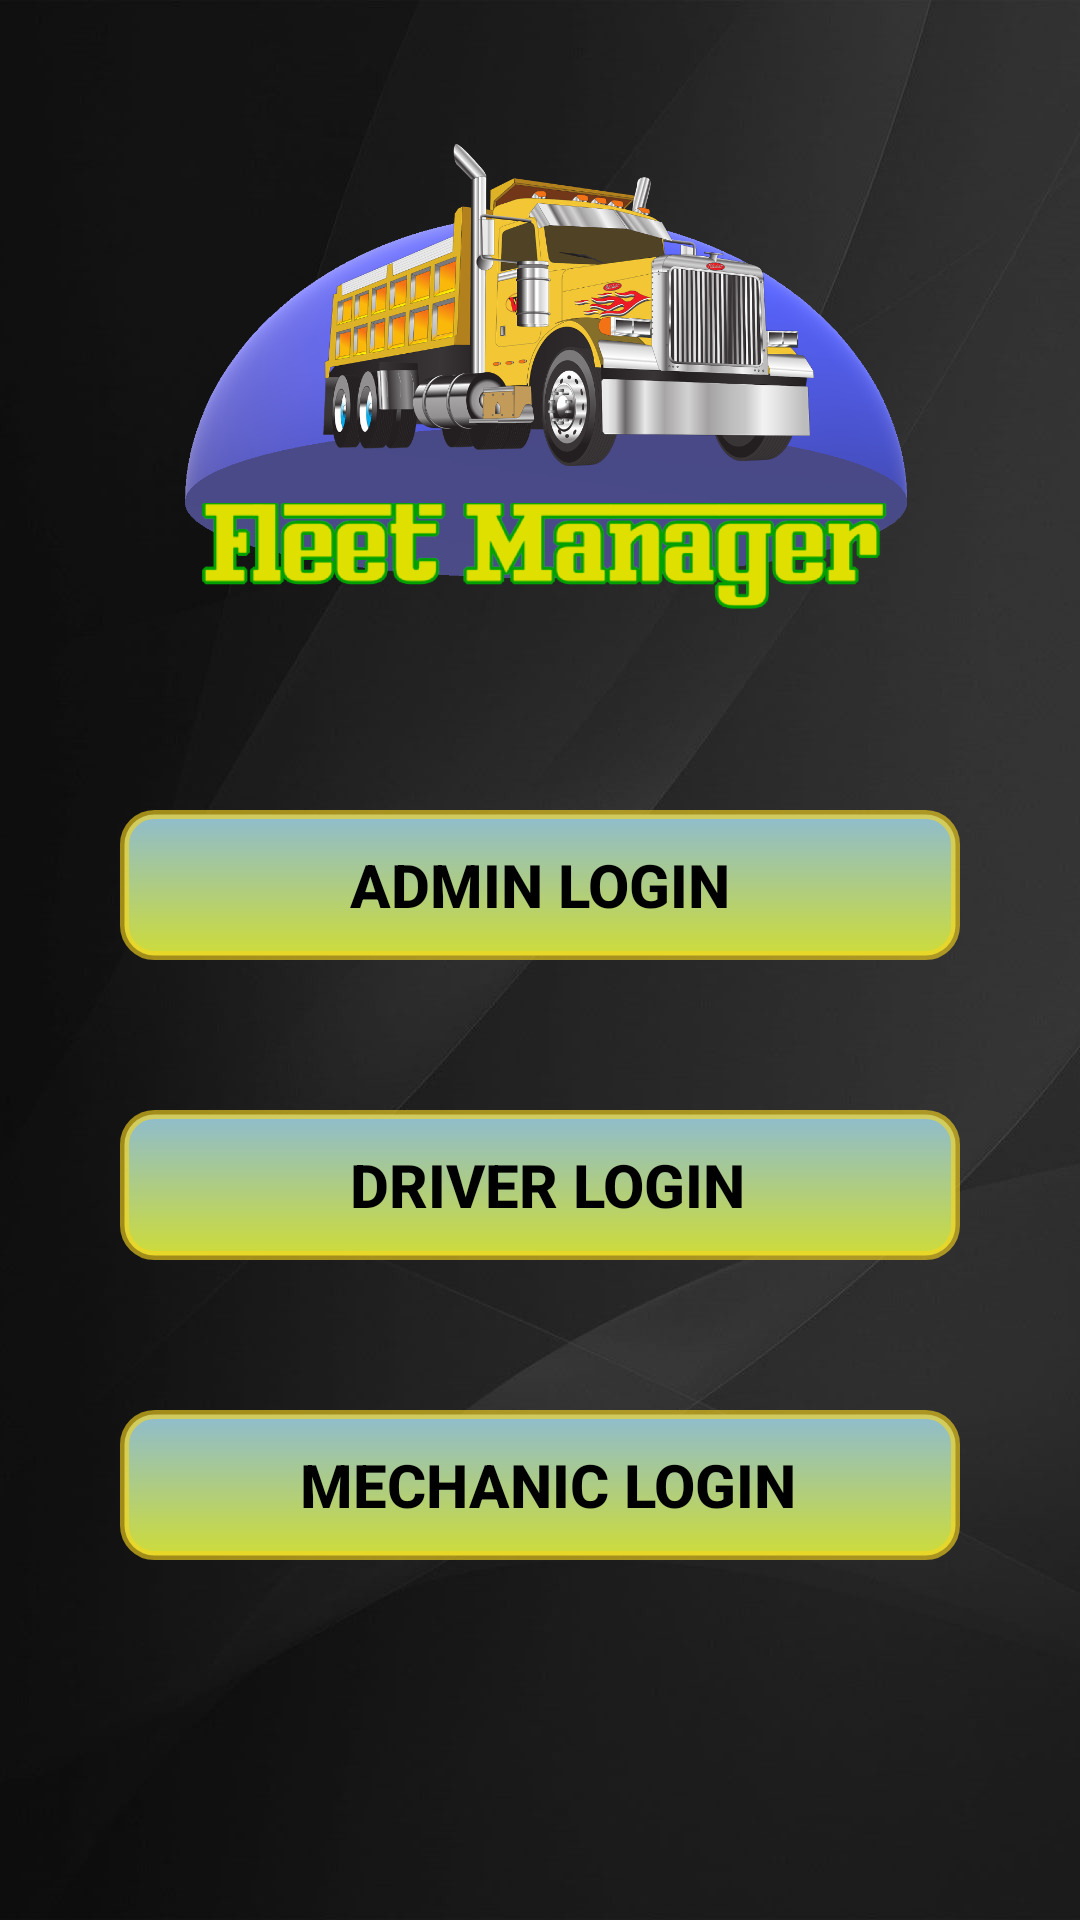

Here is an Android app screen rendered from its layout file. Give the layout XML and the strings, colors and styles it references.
<!-- AndroidManifest.xml: application theme AppTheme -->
<!-- res/layout/activity_mainpage.xml -->
<?xml version="1.0" encoding="utf-8"?>
<LinearLayout xmlns:android="http://schemas.android.com/apk/res/android"
    xmlns:app="http://schemas.android.com/apk/res-auto"
    xmlns:tools="http://schemas.android.com/tools"
    android:layout_width="match_parent"
    android:layout_height="match_parent"
    android:background="@drawable/grey_bg"
    android:orientation="vertical"
    tools:context=".MainMenuActivity">


    <ImageView
        android:id="@+id/imageView8"
        android:layout_width="300dp"
        android:layout_height="250dp"
        android:layout_gravity="center"
        app:srcCompat="@drawable/app_logo" />

    <Button
        android:id="@+id/button_admin"
        android:layout_width="match_parent"
        android:layout_height="50dp"

        android:layout_gravity="center"
        android:layout_marginLeft="40dp"
        android:layout_marginTop="20dp"
        android:layout_marginRight="40dp"
        android:background="@drawable/button"
        android:clickable="true"
        android:onClick="login"
        android:text="Admin Login"
        android:textColor="@color/colorPrimaryDark"
        android:textSize="20sp"
        android:textStyle="bold" />

    <Button
        android:id="@+id/button_driver"
        android:layout_width="match_parent"
        android:layout_height="50dp"
        android:layout_gravity="center"
        android:layout_marginLeft="40dp"
        android:layout_marginTop="50dp"
        android:layout_marginRight="40dp"
        android:background="@drawable/button"
        android:clickable="true"
        android:onClick="Dlogin"
        android:text=" Driver Login"
        android:textColor="@color/colorPrimaryDark"
        android:textSize="20sp"
        android:textStyle="bold" />

    <Button
        android:id="@+id/button_mechanic"
        android:layout_width="match_parent"
        android:layout_height="50dp"

        android:layout_gravity="center"
        android:layout_marginLeft="40dp"
        android:layout_marginTop="50dp"
        android:layout_marginRight="40dp"
        android:background="@drawable/button"
        android:clickable="true"
        android:onClick="Mlogin"
        android:text=" Mechanic Login"
        android:textColor="@color/colorPrimaryDark"
        android:textSize="20sp"
        android:textStyle="bold" />
</LinearLayout>
<!-- resources referenced by this layout -->
<resources>
  <color name="colorPrimaryDark">#000000</color>
  <!-- drawable app_logo: png bitmap (drawable, 517150 bytes) -->
  <!-- drawable button (drawable) -->
  <?xml version="1.0" encoding="utf-8"?>
  <shape xmlns:android="http://schemas.android.com/apk/res/android"
      android:shape="rectangle"
      >
  
      <corners
          android:radius="10dp">
  
      </corners>
      <solid
          android:color="#CDDC39"
          android:width="3dp">
  
      </solid>
  
      <stroke
          android:width="3dp"
          android:color="#9EF8D51D">
      </stroke>
      <gradient
          android:angle="90"
          android:startColor="#CDDC39"
          android:endColor="#8EBCCF"
          android:type="linear"
          />
  </shape>
  <!-- drawable grey_bg: jpg bitmap (drawable, 78269 bytes) -->
  <style name="AppTheme" parent="Theme.AppCompat.Light.DarkActionBar">
          
          <item name="colorPrimary">@color/colorPrimary</item>
          <item name="colorPrimaryDark">@color/colorPrimaryDark</item>
          <item name="colorAccent">@color/colorAccent</item>
      </style>
  <color name="colorPrimary">#474947</color>
  <color name="colorAccent">#2593F0</color>
</resources>
